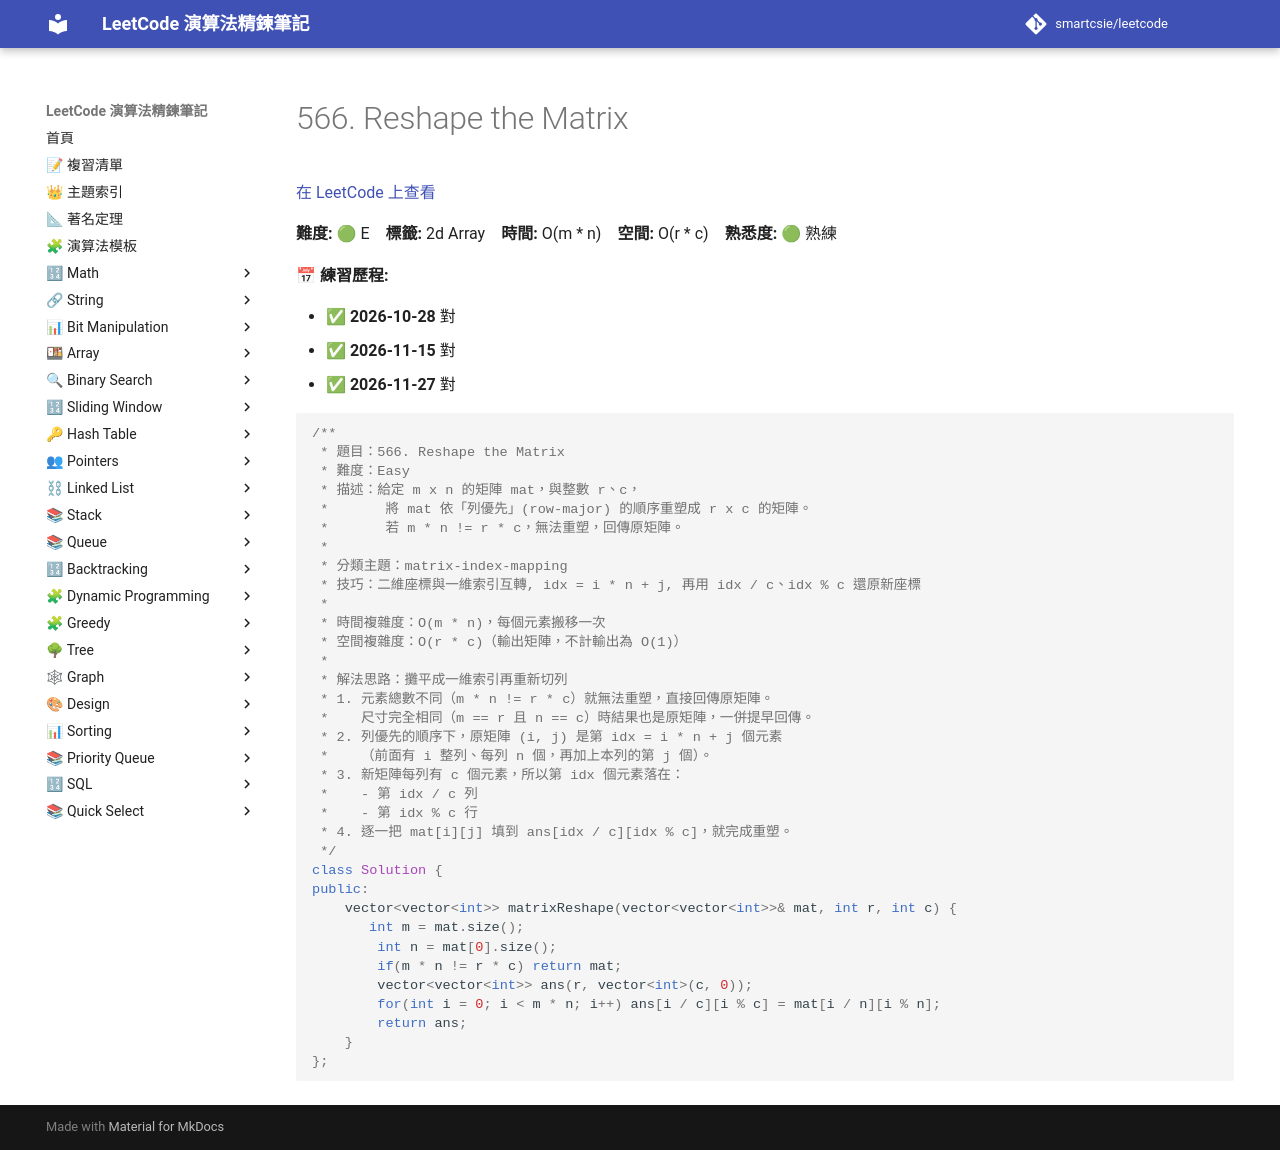

repository: smartcsie/leetcode · page: problems/0566/index.html · generator: mkdocs

# 566. Reshape the Matrix

[在 LeetCode 上查看](https://leetcode.com/problems/reshape-the-matrix/)

**難度:** 🟢 E　**標籤:** 2d Array　**時間:** O(m * n)　**空間:** O(r * c)　**熟悉度:** 🟢 熟練

**📅 練習歷程:**

- ✅ **2026-10-28** 對
- ✅ **2026-11-15** 對
- ✅ **2026-11-27** 對

```cpp
/**
 * 題目：566. Reshape the Matrix
 * 難度：Easy
 * 描述：給定 m x n 的矩陣 mat，與整數 r、c，
 *       將 mat 依「列優先」(row-major) 的順序重塑成 r x c 的矩陣。
 *       若 m * n != r * c，無法重塑，回傳原矩陣。
 *
 * 分類主題：matrix-index-mapping
 * 技巧：二維座標與一維索引互轉, idx = i * n + j, 再用 idx / c、idx % c 還原新座標
 *
 * 時間複雜度：O(m * n)，每個元素搬移一次
 * 空間複雜度：O(r * c)（輸出矩陣，不計輸出為 O(1)）
 *
 * 解法思路：攤平成一維索引再重新切列
 * 1. 元素總數不同（m * n != r * c）就無法重塑，直接回傳原矩陣。
 *    尺寸完全相同（m == r 且 n == c）時結果也是原矩陣，一併提早回傳。
 * 2. 列優先的順序下，原矩陣 (i, j) 是第 idx = i * n + j 個元素
 *    （前面有 i 整列、每列 n 個，再加上本列的第 j 個）。
 * 3. 新矩陣每列有 c 個元素，所以第 idx 個元素落在：
 *    - 第 idx / c 列
 *    - 第 idx % c 行
 * 4. 逐一把 mat[i][j] 填到 ans[idx / c][idx % c]，就完成重塑。
 */
class Solution {
public:
    vector<vector<int>> matrixReshape(vector<vector<int>>& mat, int r, int c) {
       int m = mat.size();
        int n = mat[0].size();
        if(m * n != r * c) return mat;
        vector<vector<int>> ans(r, vector<int>(c, 0));
        for(int i = 0; i < m * n; i++) ans[i / c][i % c] = mat[i / n][i % n];
        return ans;
    }
};
```
